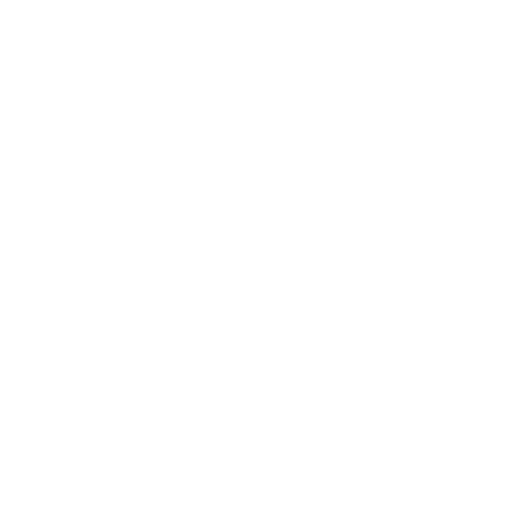
t = 0.00 s
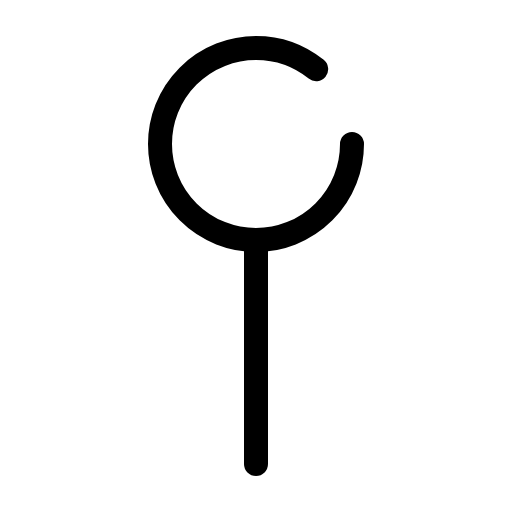
t = 0.38 s
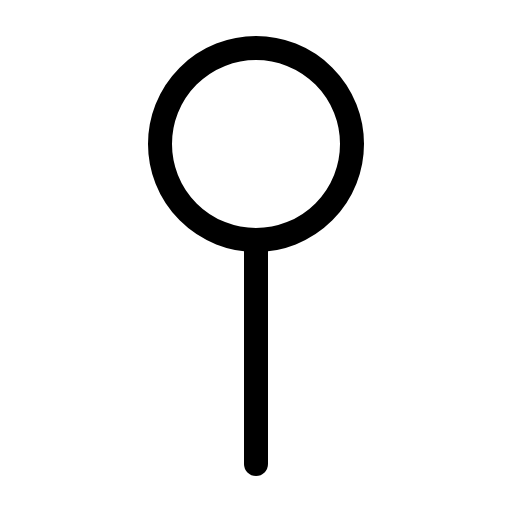
t = 1.13 s
t = 1.50 s: frame unchanged from t = 1.13 s, image omitted
t = 1.88 s: frame unchanged from t = 1.13 s, image omitted
t = 2.63 s: frame unchanged from t = 1.13 s, image omitted

The animated SVG that drew these frames (rendered in a browser with its animation timeline set to each time). Animation: 1 CSS @keyframes rule; one cycle of 3.00 s, repeats indefinitely.

<svg xmlns="http://www.w3.org/2000/svg" viewBox="0 0 256 256">
  <style>
    .draw-line {
      stroke-dasharray: 2000;
      stroke-dashoffset: 0;
    }
    svg:hover .draw-line {
      animation: phosphor-draw-in 3s ease-in-out infinite alternate;
    }
    @keyframes phosphor-draw-in {
      0%   { stroke-dashoffset: 2000; }
      50%  { stroke-dashoffset: 0; }
      100% { stroke-dashoffset: 0; }
    }
  </style><rect width="256" height="256" fill="none"/><circle cx="128" cy="72" r="48" fill="none" stroke="currentColor" stroke-linecap="round" stroke-linejoin="round" stroke-width="12" class="draw-line"/><line x1="128" y1="232" x2="128" y2="120" fill="none" stroke="currentColor" stroke-linecap="round" stroke-linejoin="round" stroke-width="12" class="draw-line"/></svg>
